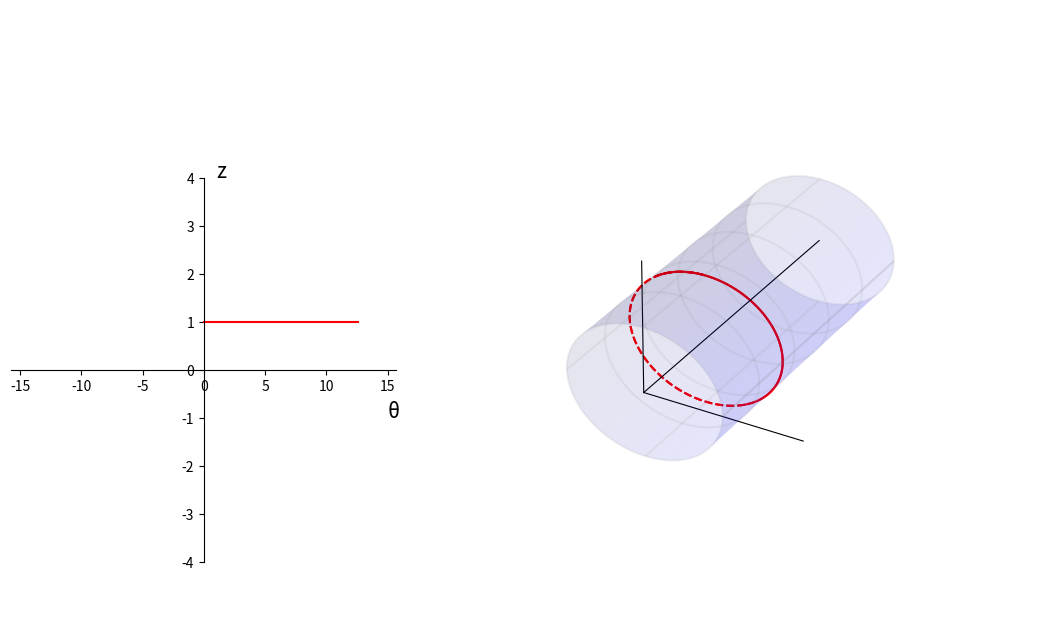

Source code (Python): (Note: this script raises an exception after producing the figure.)
"""
2020年11月25日 FIXED 禁止修改
用于 books\cct\CCT几何分析并解决rib宽度问题.md

增加坐标 x y z

gif 压缩：https://gifcompressor.com/zh/
"""

import matplotlib.pyplot as plt
from matplotlib import cm
import numpy as np
import matplotlib.animation as animation

fig = plt.figure(figsize=(11, 4.8))
# 绝对坐标系，确定绘图板位置
ax = plt.axes([0.15, 0.10, 0.35, 0.80])
ax3 = plt.axes([0.5, -0.05, 0.6, 1.3], projection="3d")

# 圆柱半径
r = 1.0
# 圆柱长度
length = 3.0
# 圆柱圆周方向分段
ksi_number = 500
# 圆柱轴向分段 注意 Y 方向是圆柱轴向
z_number = 500

# CCT
number = 720
theta_steps = np.linspace(0, 2 * 2 * np.pi, number)
z0 = 0.0
start_z = 1.0
c0 = 0.0
c1 = -0.3
# 二维螺线
x2 = theta_steps
y2 = (
    z0 / (2 * np.pi) * theta_steps
    + start_z
    + c0 * np.sin(theta_steps)
    + c1 * np.sin(2 * theta_steps)
)
# 三维螺线
x3 = r * np.cos(theta_steps)
z3 = r * np.sin(theta_steps)
y3 = y2


# 动画绘制
if True:
    an1 = ax.plot(x2, y2, "r-")[0]
    an31 = ax3.plot(x3[0 : 90 + 40], y3[0 : 90 + 40], z3[0 : 90 + 40], "r-")[0]
    an32 = ax3.plot(x3[90:320], y3[90:320], z3[90:320], "r--")[0]
    an33 = ax3.plot(x3[320 : 450 + 40], y3[320 : 450 + 40], z3[320 : 450 + 40], "r-")[0]
    an34 = ax3.plot(x3[450:660], y3[450:660], z3[450:660], "r--")[0]
    an35 = ax3.plot(x3[660:], y3[660:], z3[660:], "r-")[0]

    def update_2d(c):
        y2 = (
            z0 / (2 * np.pi) * theta_steps
            + start_z
            + c[0] * np.sin(theta_steps)
            + c[1] * np.sin(2 * theta_steps)
            + c[2] * np.sin(3 * theta_steps)
            + c[3] * np.sin(4 * theta_steps)
            + c[4] * np.sin(5 * theta_steps)
        )

        an1.set_data(x2, y2)

    def update_3d(c):
        y2 = (
            z0 / (2 * np.pi) * theta_steps
            + start_z
            + c[0] * np.sin(theta_steps)
            + c[1] * np.sin(2 * theta_steps)
            + c[2] * np.sin(3 * theta_steps)
            + c[3] * np.sin(4 * theta_steps)
            + c[4] * np.sin(5 * theta_steps)
        )
        # 三维螺线
        x3 = r * np.cos(theta_steps)
        z3 = r * np.sin(theta_steps)
        y3 = y2

        an31.set_data(x3[0 : 90 + 40], y3[0 : 90 + 40])
        an31.set_3d_properties(z3[0 : 90 + 40])
        an32.set_data(x3[90:320], y3[90:320])
        an32.set_3d_properties(z3[90:320])
        an33.set_data(x3[320 : 450 + 40], y3[320 : 450 + 40])
        an33.set_3d_properties(z3[320 : 450 + 40])
        an34.set_data(x3[450:660], y3[450:660])
        an34.set_3d_properties(z3[450:660])
        an35.set_data(x3[660:], y3[660:])
        an35.set_3d_properties(z3[660:])

    def update(c0):
        update_2d(c0)
        update_3d(c0)
        return an1, an31, an32, an33, an34, an35

    ani = animation.FuncAnimation(
        fig,
        update,
        np.concatenate(
            (
                np.linspace(np.array([0, 0, 0, 0, 0]), np.array([1, 0, 0, 0, 0]), 15),
                np.linspace(np.array([1, 0, 0, 0, 0]), np.array([0, 0, 0, 0, 0]), 15),
                np.linspace(np.array([0, 0, 0, 0, 0]), np.array([0, 1, 0, 0, 0]), 15),
                np.linspace(np.array([0, 1, 0, 0, 0]), np.array([0, 0, 0, 0, 0]), 15),
                np.linspace(np.array([0, 0, 0, 0, 0]), np.array([0, 0, 1, 0, 0]), 15),
                np.linspace(np.array([0, 0, 1, 0, 0]), np.array([0, 0, 0, 0, 0]), 15),
                np.linspace(np.array([0, 0, 0, 0, 0]), np.array([0, 0, 0, 1, 0]), 15),
                np.linspace(np.array([0, 0, 0, 1, 0]), np.array([0, 0, 0, 0, 0]), 15),
                np.linspace(np.array([0, 0, 0, 0, 0]), np.array([0, 0, 0, 0, 1]), 15),
                np.linspace(np.array([0, 0, 0, 0, 1]), np.array([0, 0, 0, 0, 0]), 15),
            )
        ),
        interval=10,
        blit=True,
    )


# 二维面板设置
if True:
    ax.spines["bottom"].set_position(("data", 0))
    ax.spines["left"].set_position(("data", 0))
    ax.spines["right"].set_color("none")
    ax.spines["top"].set_color("none")

    ax.set_xlim(-2.5 * 2 * np.pi, 2.5 * 2 * np.pi)
    ax.set_ylim(-4, 4)

    ax.text(15, -1, "θ", fontsize=15)
    ax.text(1, 4, "z", fontsize=15)

# 绘制三维圆柱 （2020年11月24日 加上视角）
if True:
    # 定义三维数据
    ksi_steps = np.linspace(0, 2 * np.pi, ksi_number)
    # 圆柱数据
    xx = r * np.cos(ksi_steps)
    zz = r * np.sin(ksi_steps)
    yy = np.linspace(0, length, z_number)
    X, Y = np.meshgrid(xx, yy)
    Z, _ = np.meshgrid(zz, yy)

    # 圆柱作图
    ax3.plot_surface(X, Y, Z, color="blue", alpha=0.1)
    ax3.plot_wireframe(X, Y, Z, rstride=100, cstride=125, color="grey", alpha=0.1)

    # 扩大图形范围，让圆柱长一点
    ax3.plot3D(-2, 0, -2)
    ax3.plot3D(2, 0, 2)

    # 坐标
    ax3.plot3D([0, r * 2], [0, 0], [0, 0], color="k", lw=0.8)
    ax3.plot3D([0, 0], [0, 0], [0, r * 2], color="k", lw=0.8)
    ax3.plot3D([0, 0], [0, length], [0, 0], color="k", lw=0.8)

    plt.axis("off")
    ax3.w_xaxis.set_pane_color((1.0, 1.0, 1.0, 1.0))

    # 设置摄像机位置（实际上是设置坐标轴范围）
    ax3.set_xlim3d(-1.5, 1.5)
    ax3.set_ylim3d(0.5, 3.5)
    ax3.set_zlim3d(-1.2, 1.2)

    # 设置摄像机方位角
    ax3.view_init(elev=29, azim=-60)
    # ax3.view_init(elev=43, azim=-26)

    # 文字
    ax3.text(0, 3, 0, "z", (0, 1, 0), fontsize=15)
    ax3.text(2 * r, 0, 0, "y", (1, 0, 0), fontsize=15)
    ax3.text(0, 0, r * 2, "x", (0, 0, 0), fontsize=15)


# 保存动画
ani.save("多极CCT核.gif", writer="imagemagick", fps=100)
plt.show()